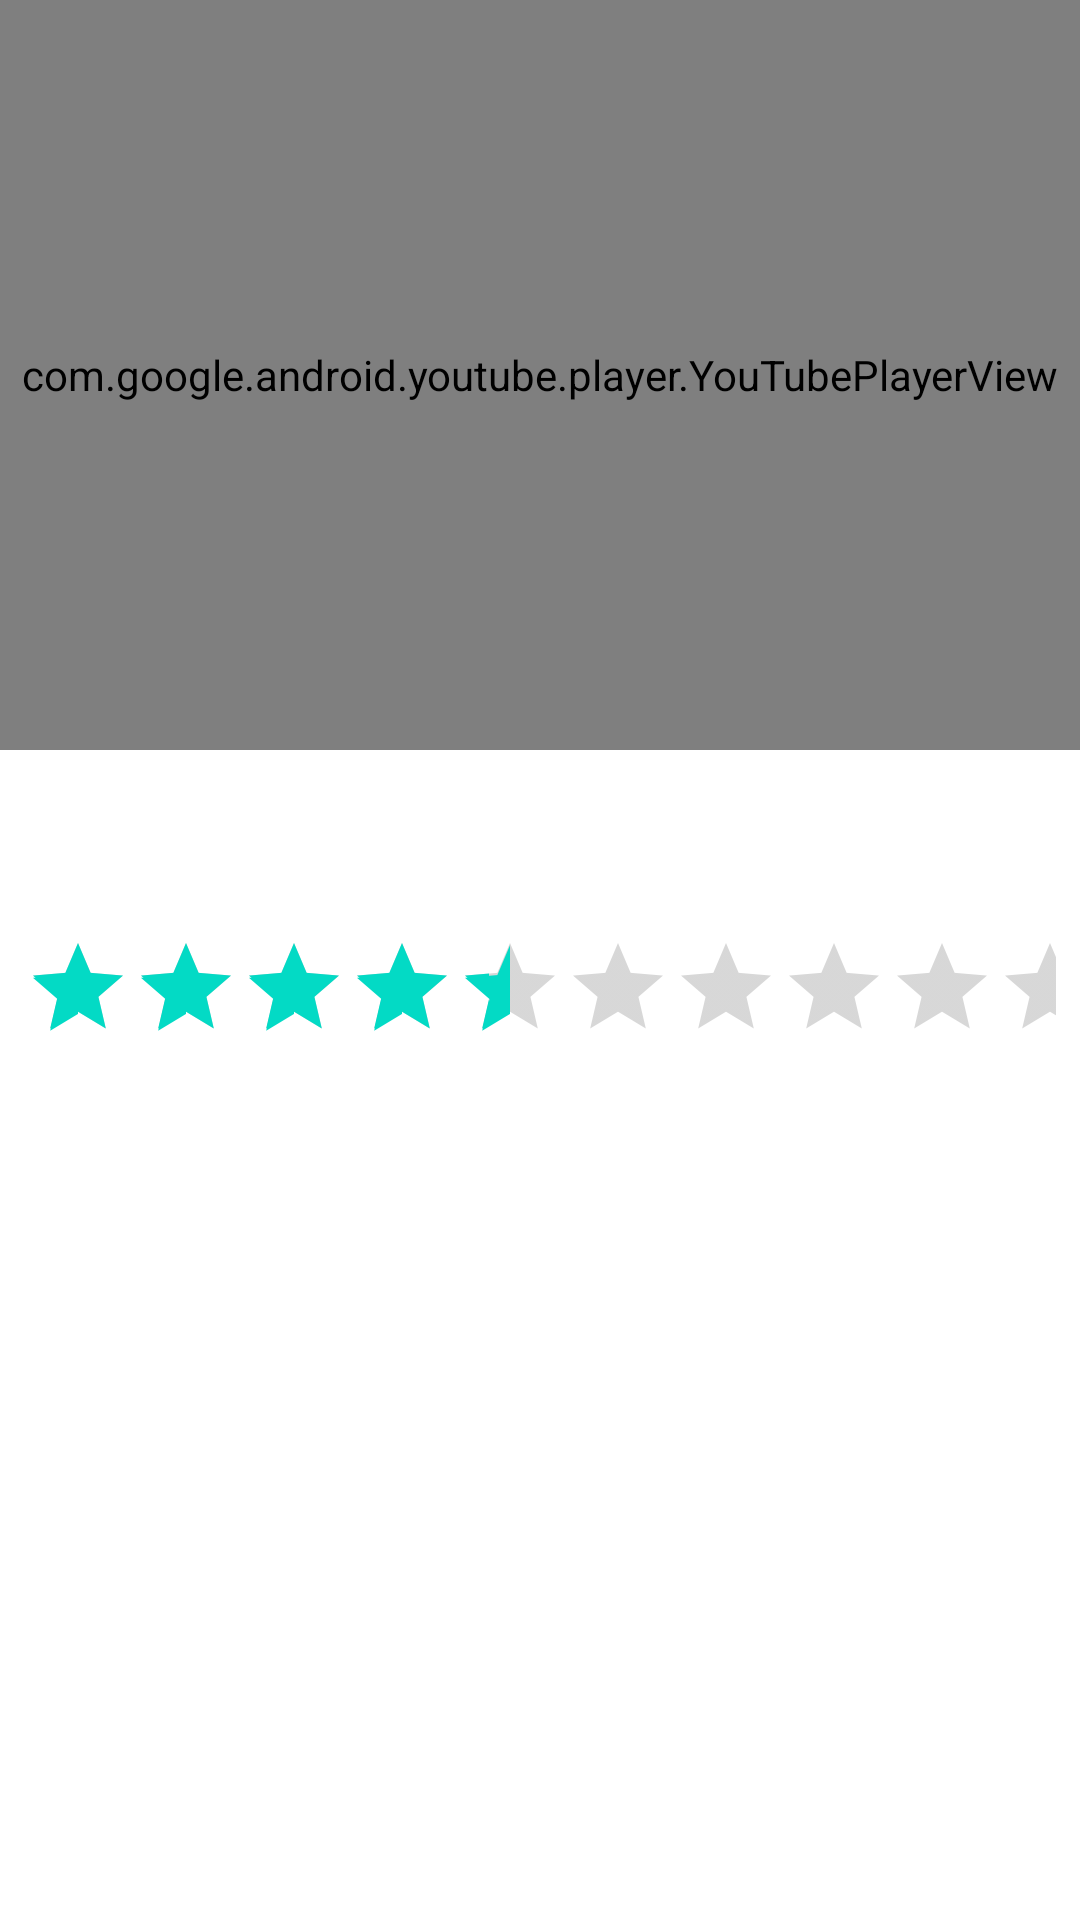

Write the Android layout XML for this screen, with the resource values it uses.
<!-- AndroidManifest.xml: application theme Theme.FilmSter -->
<!-- res/layout/activity_detail.xml -->
<?xml version="1.0" encoding="utf-8"?>
<LinearLayout xmlns:android="http://schemas.android.com/apk/res/android"
    xmlns:app="http://schemas.android.com/apk/res-auto"
    xmlns:tools="http://schemas.android.com/tools"
    android:layout_width="match_parent"
    android:layout_height="match_parent"
    android:orientation="vertical"
    tools:context=".ui.DetailActivity">

    <com.google.android.youtube.player.YouTubePlayerView
        android:id="@+id/player"
        android:layout_width="match_parent"
        android:layout_height="250dp" />

    <TextView
        android:id="@+id/tv_title"
        android:layout_width="match_parent"
        android:layout_height="wrap_content"
        android:layout_marginStart="8dp"
        android:layout_marginTop="8dp"
        android:layout_marginEnd="8dp"
        android:textAppearance="@style/TextAppearance.AppCompat.Display1"
        tools:text="title" />

    <RatingBar
        android:id="@+id/rb_rate"
        style="@style/Widget.AppCompat.RatingBar.Indicator"
        android:layout_width="wrap_content"
        android:layout_height="wrap_content"
        android:layout_marginStart="8dp"
        android:layout_marginTop="8dp"
        android:layout_marginEnd="8dp"
        android:isIndicator="true"
        android:numStars="10"
        android:rating="4.5"
        android:stepSize="0.5" />


    <TextView
        android:id="@+id/tv_overview"
        android:layout_width="match_parent"
        android:layout_height="wrap_content"
        android:layout_marginStart="8dp"
        android:layout_marginTop="8dp"
        android:layout_marginEnd="8dp"
        tools:text="OverView" />
</LinearLayout>
<!-- resources referenced by this layout -->
<resources>
  <style name="Theme.FilmSter" parent="Theme.MaterialComponents.DayNight.DarkActionBar">
          
          <item name="colorPrimary">@color/purple_500</item>
          <item name="colorPrimaryVariant">@color/purple_700</item>
          <item name="colorOnPrimary">@color/white</item>
          
          <item name="colorSecondary">@color/teal_200</item>
          <item name="colorSecondaryVariant">@color/teal_700</item>
          <item name="colorOnSecondary">@color/black</item>
          
          <item name="android:statusBarColor" tools:targetApi="l">?attr/colorPrimaryVariant</item>
          
      </style>
  <!-- not gathered from this repository: default colours our renderer supplied (Android Studio template values) -->
  <color name="purple_500">#FF6200EE</color>
  <color name="purple_700">#FF3700B3</color>
  <color name="teal_200">#FF03DAC5</color>
  <color name="teal_700">#FF018786</color>
  <color name="black">#FF000000</color>
  <color name="white">#FFFFFFFF</color>
</resources>
